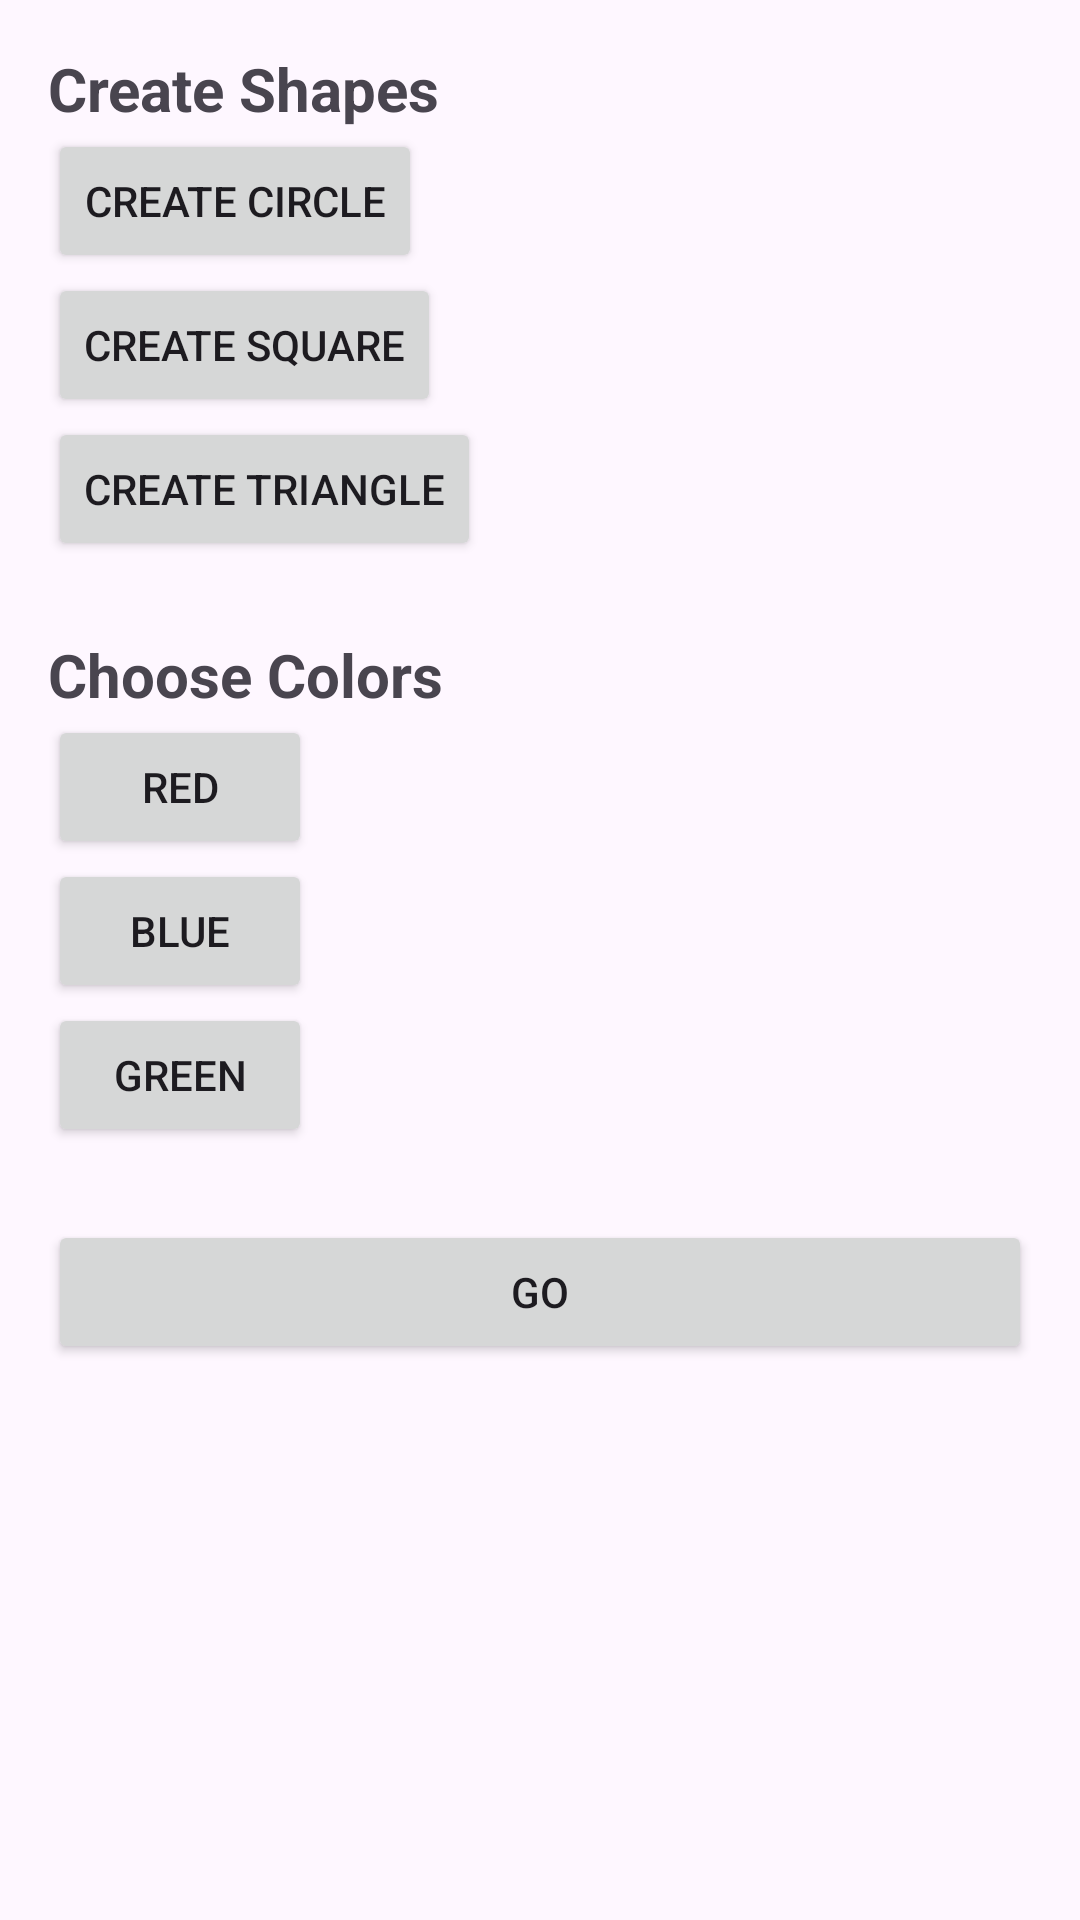

The Android layout XML behind this screen, and the referenced resources:
<!-- AndroidManifest.xml: application theme Theme.LabTestPractice -->
<!-- res/layout/activity_main.xml -->
<LinearLayout
    xmlns:android="http://schemas.android.com/apk/res/android"
    android:layout_width="match_parent"
    android:layout_height="match_parent"
    android:orientation="vertical"
    android:padding="16dp">

    <TextView
        android:text="Create Shapes"
        android:layout_width="wrap_content"
        android:layout_height="wrap_content"
        android:textSize="20sp"
        android:textStyle="bold"/>

    <Button
        android:id="@+id/btnCreateCircle"
        android:layout_width="wrap_content"
        android:layout_height="wrap_content"
        android:text="Create Circle"/>

    <Button
        android:id="@+id/btnCreateSquare"
        android:layout_width="wrap_content"
        android:layout_height="wrap_content"
        android:text="Create Square"/>

    <Button
        android:id="@+id/btnCreateTriangle"
        android:layout_width="wrap_content"
        android:layout_height="wrap_content"
        android:text="Create Triangle"/>

    <TextView
        android:id="@+id/tvShapeInfo"
        android:layout_width="wrap_content"
        android:layout_height="wrap_content"
        android:textSize="18sp"/>

    <TextView

        android:text="Choose Colors"
        android:layout_width="wrap_content"
        android:layout_height="wrap_content"
        android:textSize="20sp"
        android:textStyle="bold"/>

    <Button
        android:id="@+id/btnRed"
        android:layout_width="wrap_content"
        android:layout_height="wrap_content"
        android:text="Red"/>

    <Button
        android:id="@+id/btnBlue"
        android:layout_width="wrap_content"
        android:layout_height="wrap_content"
        android:text="Blue"/>

    <Button
        android:id="@+id/btnGreen"
        android:layout_width="wrap_content"
        android:layout_height="wrap_content"
        android:text="Green"/>

    <TextView
        android:id="@+id/tvColorInfo"
        android:layout_width="wrap_content"
        android:layout_height="wrap_content"
        android:textSize="18sp"/>

    <Button
        android:id="@+id/buttonNewAct"
        android:layout_width="match_parent"
        android:layout_height="wrap_content"
        android:text="Go" />

</LinearLayout>
<!-- resources referenced by this layout -->
<resources>
  <style name="Theme.LabTestPractice" parent="Base.Theme.LabTestPractice" />
  <style name="Base.Theme.LabTestPractice" parent="Theme.Material3.DayNight.NoActionBar">
          
          
      </style>
</resources>
